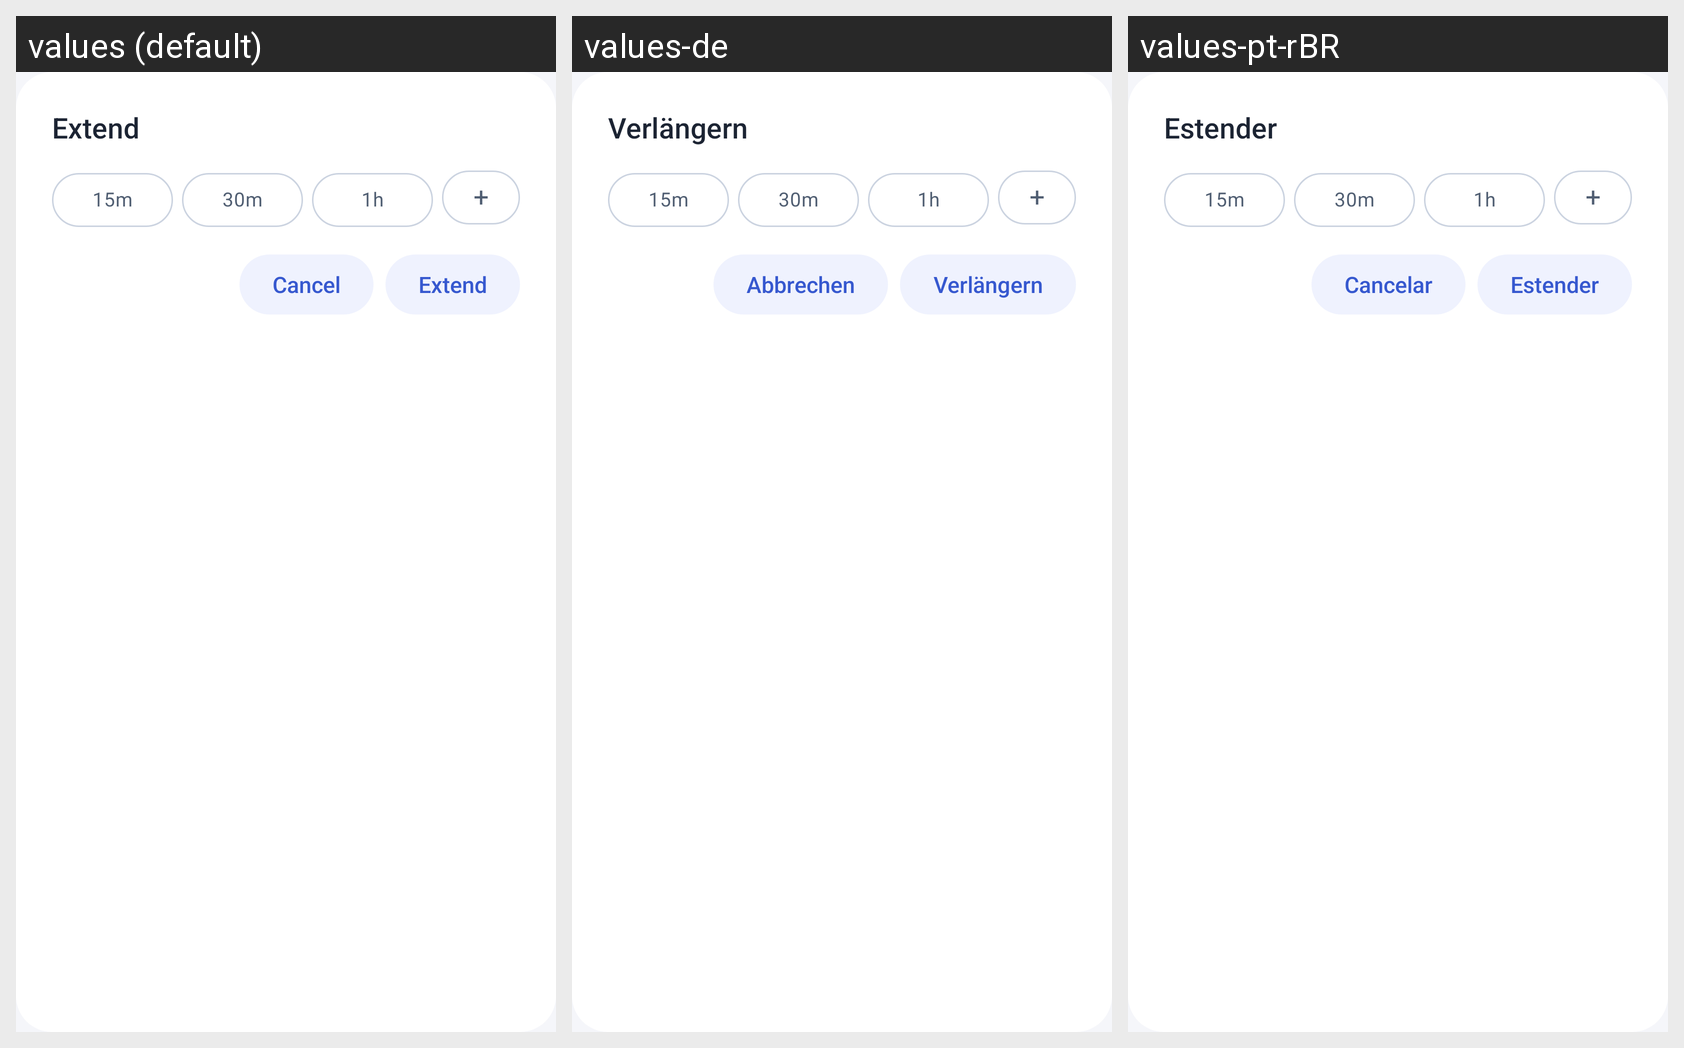

The Android screen above is rendered under several locales of the same app. Produce the string resources it draws, with the default and per-locale values.
Android screen res/layout/dialog_extend.xml rendered under 3 locales, left to right: values (default), values-de, values-pt-rBR. Device: Nexus 5 (rendered at 1080×1920; each locale shown at half size, 540×960, under a caption strip naming it); theme Theme.ZenLock.
Other locales in the repository, not shown: values-ar, values-es, values-fr.
Strings drawn on this screen, with the default value and each locale's value (text and hints the layout hard-codes, and strings that could not be matched under every locale, appear in the picture but are not listed):

layout_extend
  values: Extend
  values-de: Verlängern
  values-pt-rBR: Estender

layout_15m
  values: 15m
  values-de: 15m  [not translated; the default value is used]
  values-pt-rBR: 15m  [not translated; the default value is used]

layout_30m
  values: 30m
  values-de: 30m  [not translated; the default value is used]
  values-pt-rBR: 30m  [not translated; the default value is used]

layout_1h
  values: 1h
  values-de: 1h  [not translated; the default value is used]
  values-pt-rBR: 1h  [not translated; the default value is used]

layout_dialog_extend
  values: +
  values-de: +  [not translated; the default value is used]
  values-pt-rBR: +  [not translated; the default value is used]

layout_cancel
  values: Cancel
  values-de: Abbrechen
  values-pt-rBR: Cancelar
